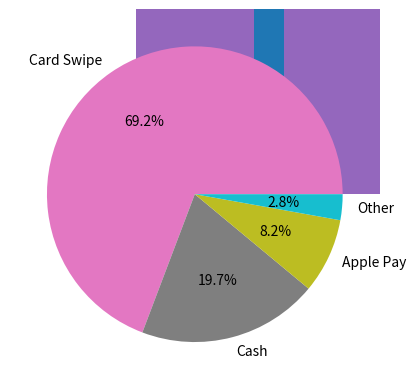
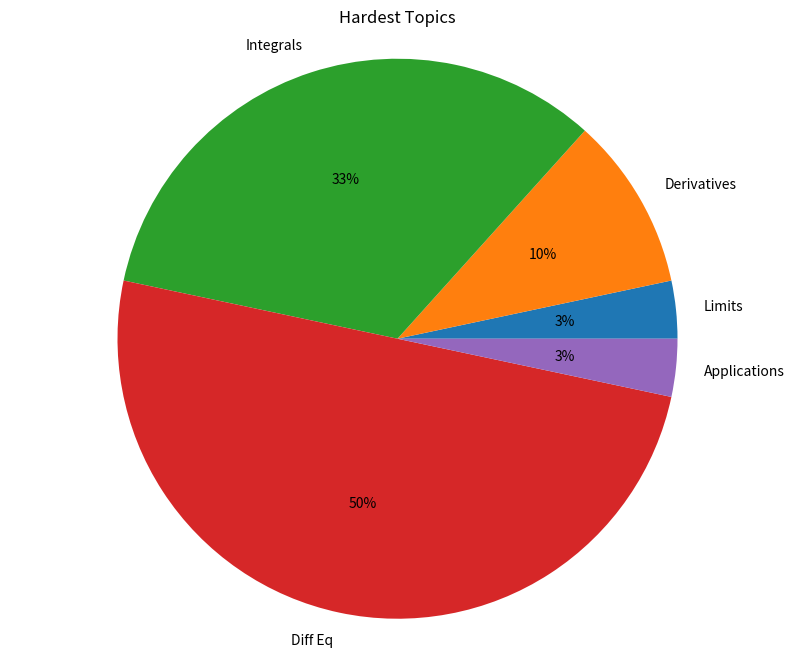
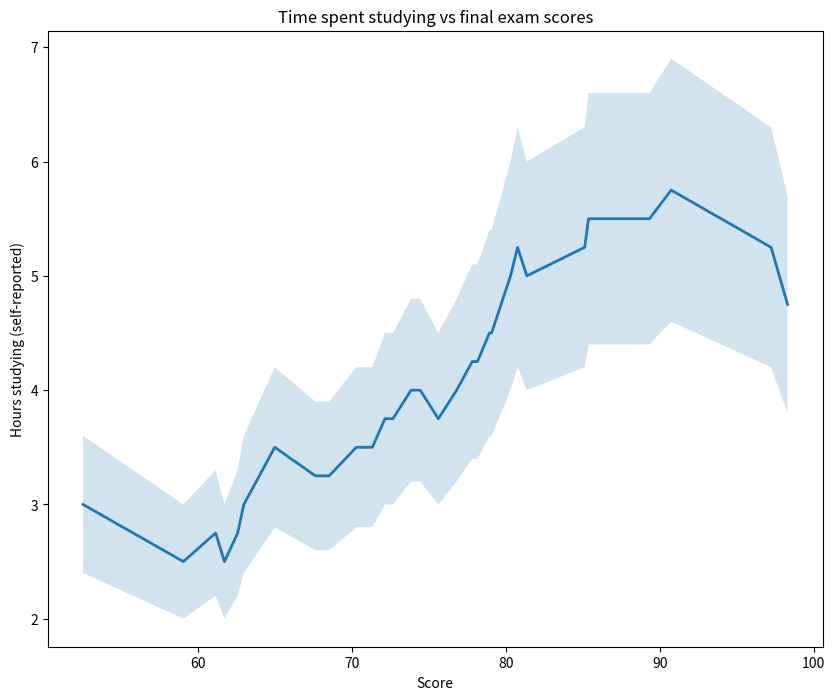

These charts were generated, in order, by the following Python code:
from matplotlib import pyplot as plt
import numpy as np

drinks = ["cappuccino", "latte", "chai", "americano", "mocha", "espresso"]
sales1 = [91, 76, 56, 66, 52, 27]
sales2 = [65, 82, 36, 68, 38, 40]

plt.bar(drinks, sales1)
plt.show()
# alt:
ax = plt.subplot()
ax.set_xticks(range(len(drinks)))
ax.set_xticklabels(drinks, rotation=30)
plt.close('all')

"""Two bars in one diagram"""

# so nicht:
# plt.bar(drinks, sales1)
# plt.bar(drinks, sales2)
# plt.show()

n = 1  # This is our first dataset (out of 2)
t = 2  # Number of datasets
d = len(drinks)  # Number of sets of bars
w = 0.8  # Width of each bar (standard:0.8)
store1_x = [t * element + w * n for element
            in range(d)]  # [0.8, 2.8, 4.8, 6.8, 8.8, 10.8]
# store1_x = range(0,12,2)
# print(store1_x)

plt.bar(store1_x, sales1)

n = 2
store2_x = [t * element + w * n for element
            in range(d)]  # [1.6, 3.6, 5.6, 7.6, 9.6, 11.6]
# print(store2_x)
# store2_x = range(1,13,2)

plt.bar(store2_x, sales2)

ax = plt.subplot()
ax.set_xticks([store2_x[i] - 0.4 for i in range(d)])
ax.set_xticklabels(drinks, rotation=30)

plt.show()

#bars "gestapelt"
plt.bar(drinks, sales1)
plt.bar(drinks, sales2, bottom=sales1)

plt.show()

# error on bar charts
drinks = ["cappuccino", "latte", "chai", "americano", "mocha", "espresso"]
ounces_of_milk = [6, 9, 4, 0, 9, 0]
error = [0.6, 0.9, 0.4, 0, 0.9, 0]

# man koennte auch yerr=4 fuer eine konstanten error von +-4 an allen bars angeben
plt.bar(range(len(drinks)), ounces_of_milk, yerr=error,capsize=5)

plt.show()

# error on line graphs
months = range(12)
month_names = ["Jan", "Feb", "Mar", "Apr", "May", "Jun", "Jul", "Aug", "Sep", "Oct", "Nov", "Dec"]
revenue = [16000, 14000, 17500, 19500, 21500, 21500, 22000, 23000, 20000, 19500, 18000, 16500]
y_lower = [i*0.9 for i in revenue]
y_upper = [i*1.1 for i in revenue]

plt.plot(month_names, revenue)
plt.fill_between(month_names, y_lower, y_upper, alpha=0.2)
plt.show()

# Pie-Charts
payment_method_names = ["Card Swipe", "Cash", "Apple Pay", "Other"]
payment_method_freqs = [270, 77, 32, 11]

# plt.pie(payment_method_freqs)
# plt.axis('equal') wenn wir betrachtung auf den Pie "von oben" wuenschen
# Fuer Labeling 2 Methoden:
# plt.legend(payment_method_names) -> sehr simpel
# besser:
# plt.pie(payment_method_freqs, labels = payment_method_names)
# for adding percentage of slices:
# autopct = '%d%%' fuer Integer mit Prozentzeichen,
# '%0.1f%%', fuer eine DezimalStelle mit Prozentzeichen,
# '%0.2f', zwei Dezimalstellen, ohne Prozentzeichen
plt.pie(payment_method_freqs, labels = payment_method_names, autopct='%0.1f%%')
plt.show()

"""Histogram:
A histogram tells us how many values in a dataset fall between different sets of numbers (i.e., how many numbers fall between 0 and 10? 
Between 10 and 20? Between 20 and 30?). Each of these questions represents a bin, for instance, our first bin might be between 0 and 10.
"""

# plt.hist finds the minimum and the maximum values in your dataset and creates 10 equally-spaced bins between those values.
# plt.hist(dataset)
# plt.show()

# If we want more than 10 bins, we can use the keyword bins to set how many bins we want to divide the data into.
# The keyword range selects the minimum and maximum values to plot
# plt.hist(dataset, range=(66,69), bins=40)

a = np.random.normal(loc=64, scale=2, size=10000)
b = np.random.normal(loc=70, scale=2, size=10000)
# For better visibility, we could:
plt.hist(a, range=(55, 75), bins=20)
plt.hist(b, range=(55, 75), bins=20)
plt.show()
# 1. Add opacity: plt.hist(a, range=(55, 75), bins=20, opacity=0.5)
# 2. histtype with the argument 'step' to draw just the outline of a histogram
plt.hist(a, range=(55, 75), bins=20, histtype='step')
plt.hist(b, range=(55, 75), bins=20, histtype='step')
plt.show()
# If one is much bigger than the other, like:
b = np.random.normal(loc=70, scale=2, size=100000)
# then we can norm them:
# plt.hist(a, range=(55, 75), bins=20, alpha=0.5, normed=True)
# plt.hist(b, range=(55, 75), bins=20, alpha=0.5, normed=True)
# funktioniert aus irgendwelchen Gruenden nicht.

"""Pie Chart"""
unit_topics = ['Limits', 'Derivatives', 'Integrals', 'Diff Eq', 'Applications']
num_hardest_reported = [1, 3, 10, 15, 1]

plt.figure(figsize=(10,8))
plt.pie(num_hardest_reported, labels=unit_topics, autopct='%d%%')
plt.axis('equal')
plt.title("Hardest Topics")
plt.savefig("my_pie_chart.png")
plt.show()

"""Line with error"""
hours_reported =[3, 2.5, 2.75, 2.5, 2.75, 3.0, 3.5, 3.25, 3.25,  3.5, 3.5, 3.75, 3.75,4, 4.0, 3.75,  4.0, 4.25, 4.25, 4.5, 4.5, 5.0, 5.25, 5, 5.25, 5.5, 5.5, 5.75, 5.25, 4.75]
exam_scores = [52.53, 59.05, 61.15, 61.72, 62.58, 62.98, 64.99, 67.63, 68.52, 70.29, 71.33, 72.15, 72.67, 73.85, 74.44, 75.62, 76.81, 77.82, 78.16, 78.94, 79.08, 80.31, 80.77, 81.37, 85.13, 85.38, 89.34, 90.75, 97.24, 98.31]

# Create your figure here
plt.figure(figsize=(10,8))
plt.plot(exam_scores, hours_reported, linewidth=2)
# Create your hours_lower_bound and hours_upper_bound lists here
hours_lower_bound = [i*0.8 for i in hours_reported]
hours_upper_bound = [i*1.2 for i in hours_reported]
# Make your graph here
plt.fill_between(exam_scores, hours_lower_bound, hours_upper_bound, alpha=0.2)
plt.title("Time spent studying vs final exam scores")
plt.xlabel("Score")
plt.ylabel("Hours studying (self-reported)")
plt.savefig("my_line_graph.png")
plt.show()